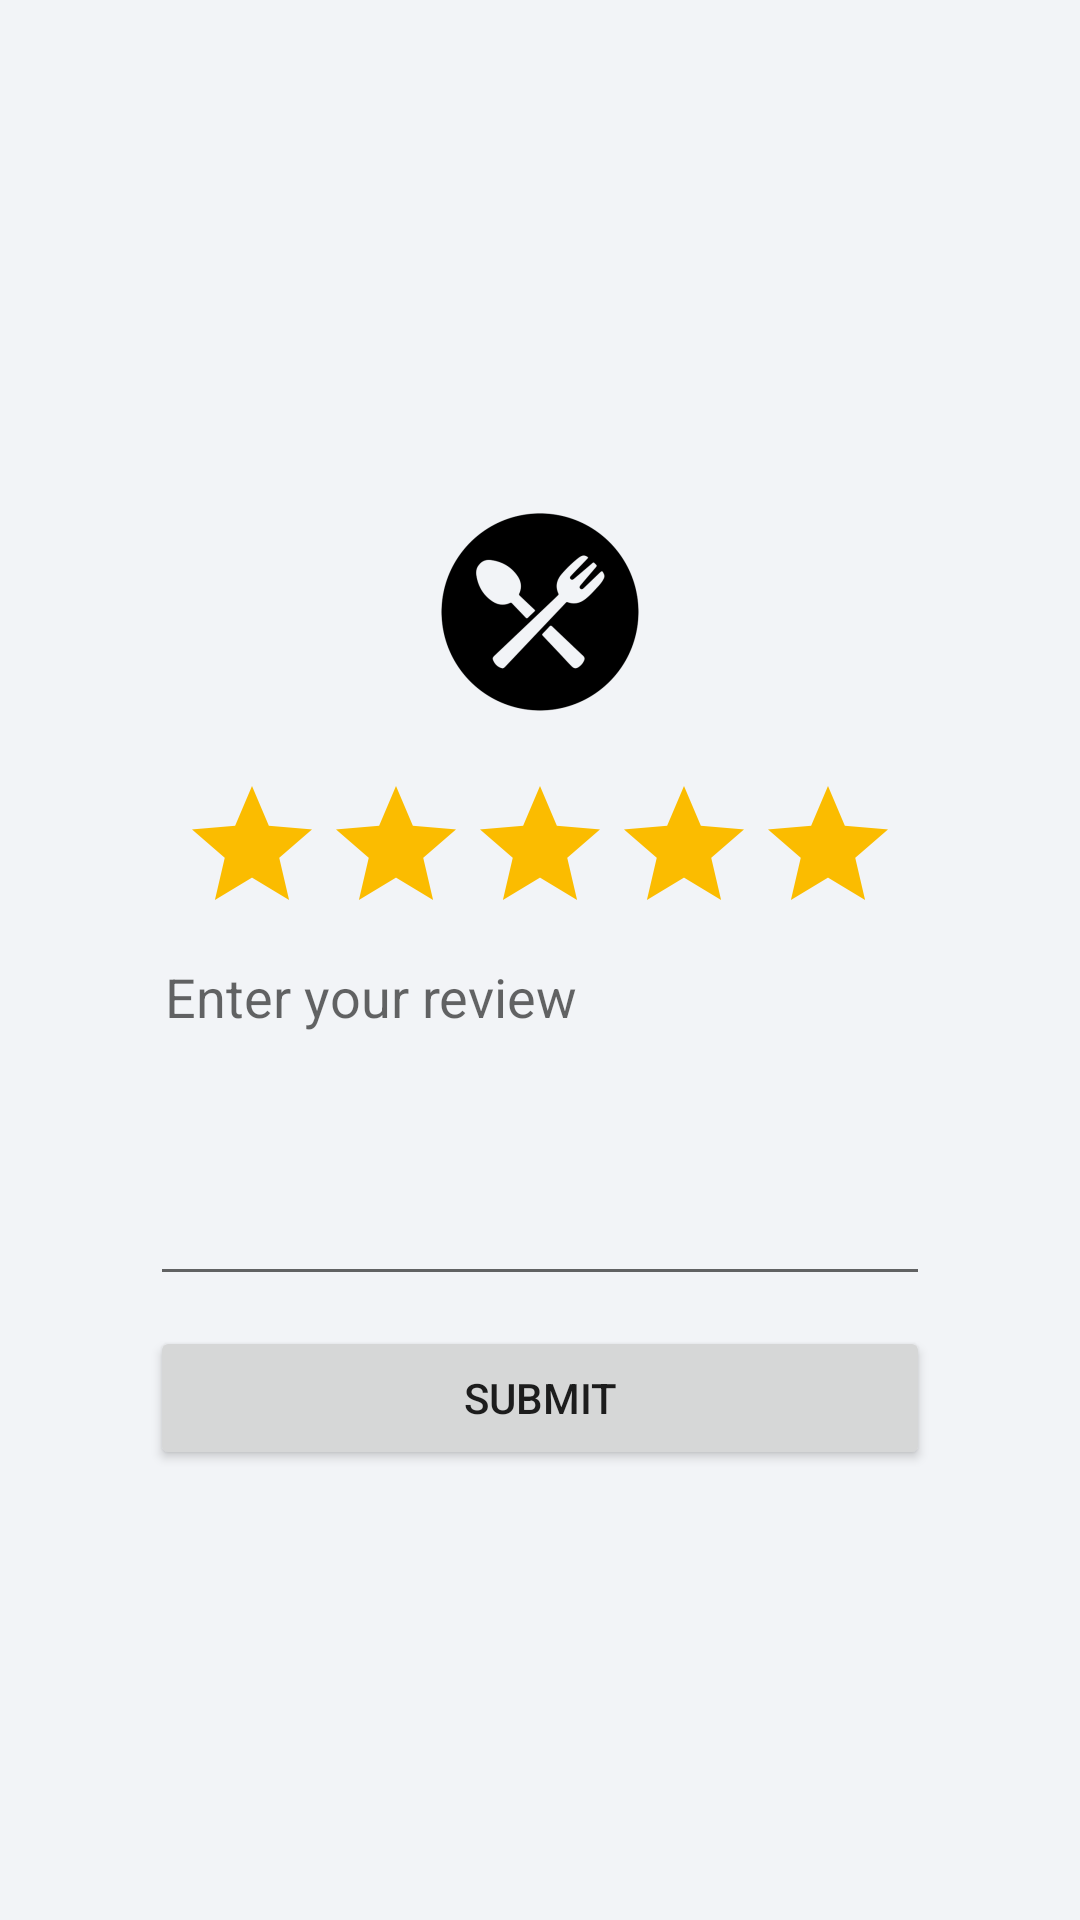

Layout XML and referenced resources for this Android screen:
<!-- AndroidManifest.xml: application theme Theme.Assignment -->
<!-- res/layout/activity_add_review.xml -->
<?xml version="1.0" encoding="utf-8"?>
<LinearLayout xmlns:android="http://schemas.android.com/apk/res/android"
    xmlns:app="http://schemas.android.com/apk/res-auto"
    xmlns:tools="http://schemas.android.com/tools"
    android:orientation="vertical"
    android:layout_width="match_parent"
    android:layout_height="match_parent"
    android:layout_gravity="center"
    android:background="@color/main_color"
    android:gravity="center"
    tools:context=".AddReview">

    <ImageView
        android:id="@+id/imageReview"
        android:layout_width="wrap_content"
        android:layout_height="wrap_content"
        android:layout_gravity="center"
        android:contentDescription="@string/logo_description"
        android:src="@mipmap/ic_logo_foreground" />

    <RatingBar
        android:id="@+id/ratingBar"
        android:layout_width="wrap_content"
        android:layout_height="wrap_content"
        android:numStars="5"
        android:progressBackgroundTint="#FBBC00" />

    <EditText
        android:id="@+id/editTextTextMultiLine2"
        android:layout_width="match_parent"
        android:layout_height="117dp"
        android:layout_marginLeft="50dp"
        android:layout_marginRight="50dp"
        android:ems="10"
        android:gravity="start|top"
        android:hint="Enter your review"
        android:inputType="textMultiLine"
        android:padding="5dp" />

    <Button
        android:id="@+id/button2"
        android:layout_width="match_parent"
        android:layout_height="wrap_content"
        android:layout_marginStart="50dp"
        android:layout_marginTop="10dp"
        android:layout_marginEnd="50dp"
        android:text="@string/submit" />

</LinearLayout>
<!-- resources referenced by this layout -->
<resources>
  <color name="main_color">#FFF2F4F7</color>
  <!-- mipmap ic_logo_foreground: png bitmap (mipmap-hdpi, 4318 bytes) -->
  <string name="logo_description">Foodie Logo</string>
  <string name="submit">Submit</string>
  <style name="Theme.Assignment" parent="Theme.MaterialComponents.DayNight.DarkActionBar">
          
          <item name="colorPrimary">@color/purple_500</item>
          <item name="colorPrimaryVariant">@color/purple_700</item>
          <item name="colorOnPrimary">@color/white</item>
          
          <item name="colorSecondary">@color/teal_200</item>
          <item name="colorSecondaryVariant">@color/teal_700</item>
          <item name="colorOnSecondary">@color/black</item>
          
          <item name="android:statusBarColor" tools:targetApi="l">?attr/colorPrimaryVariant</item>
          
      </style>
  <color name="purple_500">#FF6200EE</color>
  <color name="purple_700">#FF3700B3</color>
  <color name="white">#FFFFFFFF</color>
  <color name="teal_200">#FF03DAC5</color>
  <color name="teal_700">#FF018786</color>
  <color name="black">#FF000000</color>
</resources>
